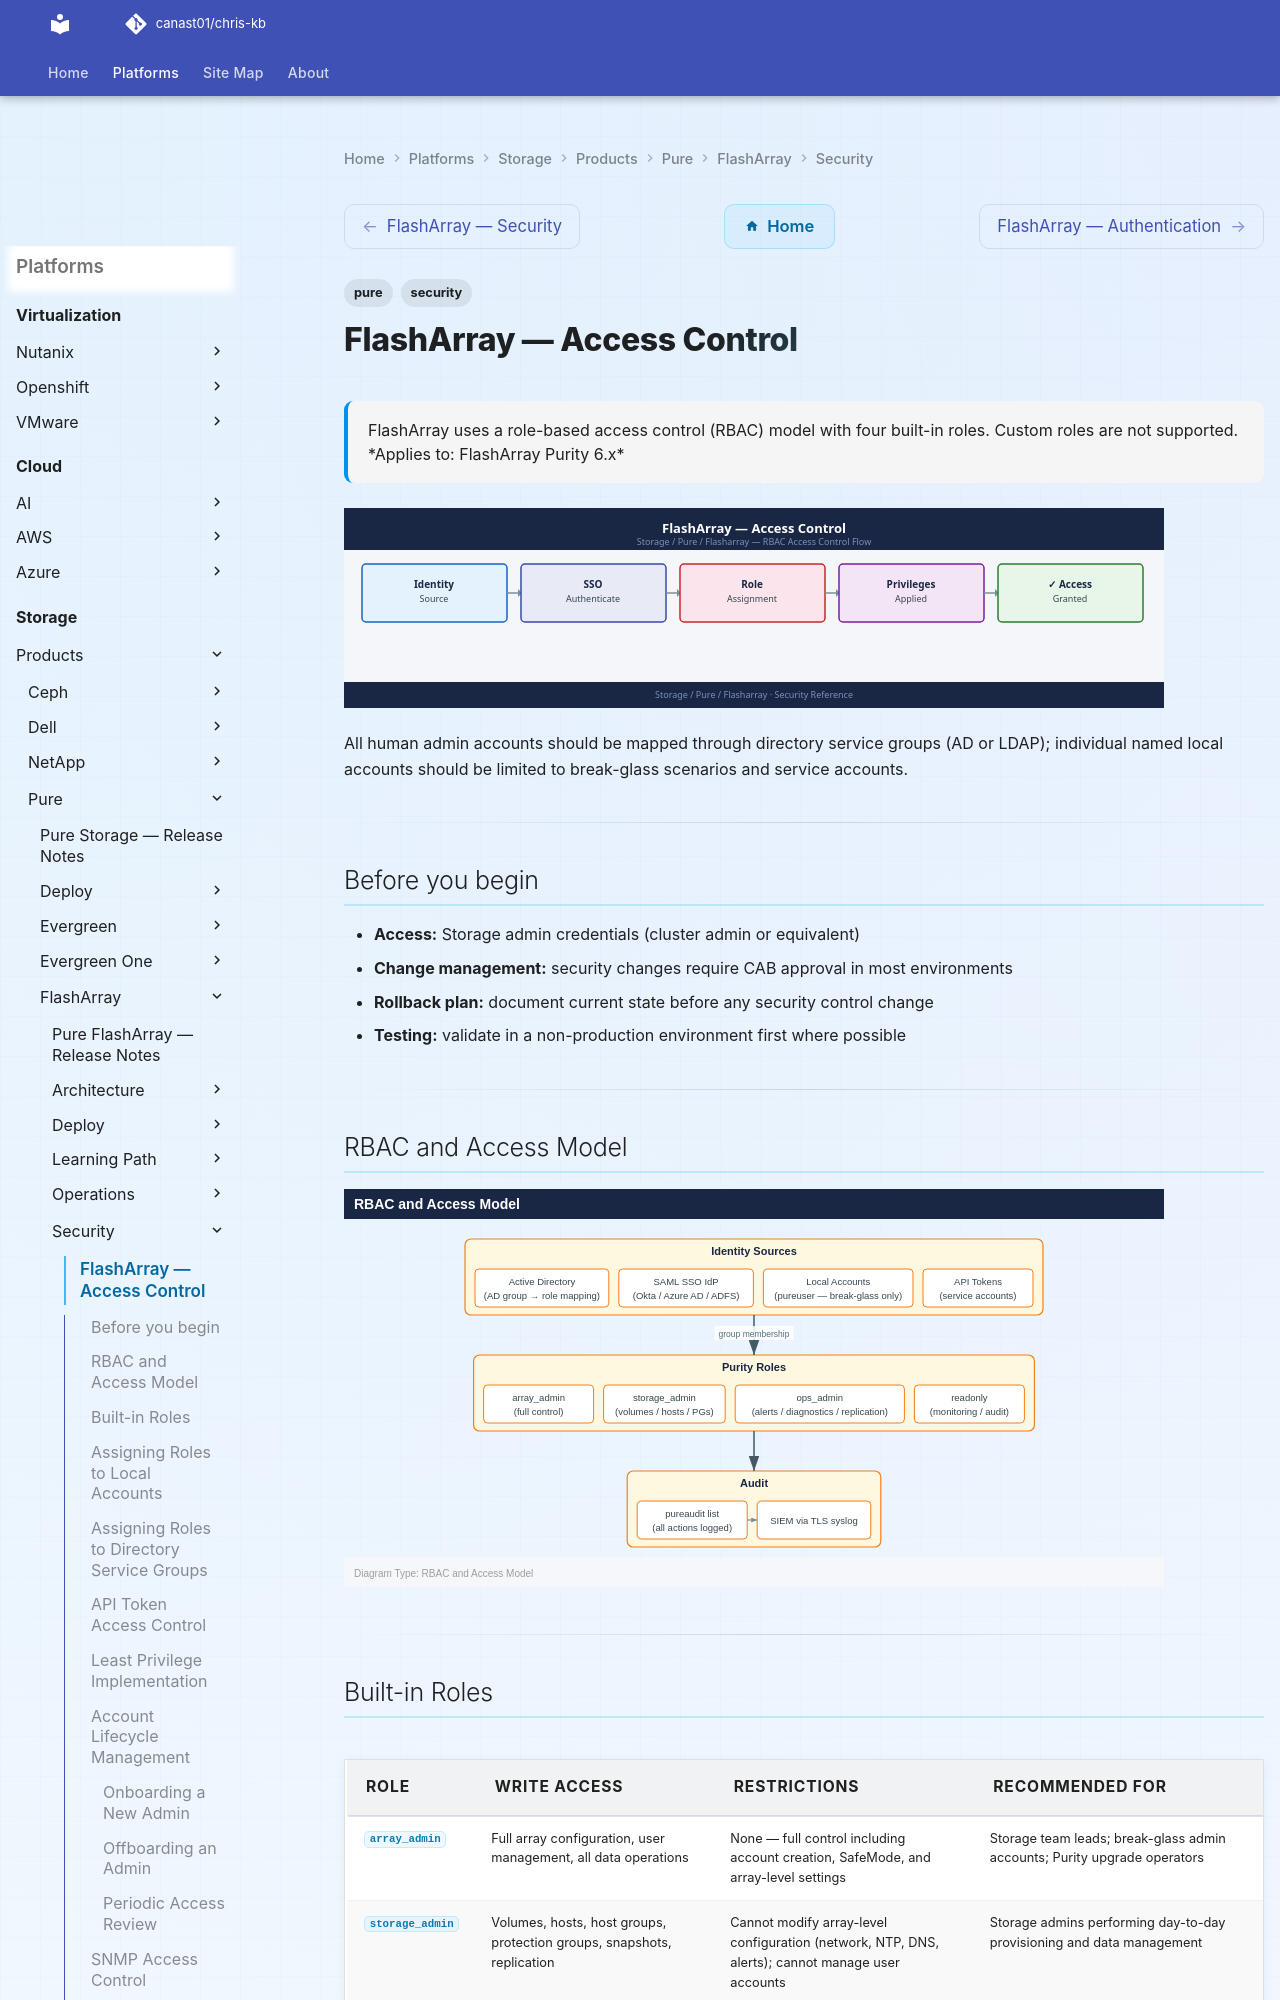

repository: canast01/chris-kb · page: storage/products/pure/flasharray/security/access-control/index.html · generator: mkdocs

---
tags:
  - pure
  - security
description: "FlashArray uses a role-based access control (RBAC) model with four built-in roles. Custom roles are not supported."
---
# FlashArray — Access Control

<div class="kb-summary">
FlashArray uses a role-based access control (RBAC) model with four built-in roles. Custom roles are not supported.

*Applies to: FlashArray Purity 6.x*
</div>
![FlashArray — Access Control](../../../../../assets/storage-pure-flasharray-security-access-control.svg)

 All human admin accounts should be mapped through directory service groups (AD or LDAP); individual named local accounts should be limited to break-glass scenarios and service accounts.

---

## Before you begin

- **Access:** Storage admin credentials (cluster admin or equivalent)
- **Change management:** security changes require CAB approval in most environments
- **Rollback plan:** document current state before any security control change
- **Testing:** validate in a non-production environment first where possible

---

## RBAC and Access Model

![RBAC and Access Model](../../../../../assets/storage-pure-flasharray-security-access-control-mermaid-svg.svg)

---

## Built-in Roles

| Role | Write Access | Restrictions | Recommended For |
|---|---|---|---|
| `array_admin` | Full array configuration, user management, all data operations | None — full control including account creation, SafeMode, and array-level settings | Storage team leads; break-glass admin accounts; Purity upgrade operators |
| `storage_admin` | Volumes, hosts, host groups, protection groups, snapshots, replication | Cannot modify array-level configuration (network, NTP, DNS, alerts); cannot manage user accounts | Storage admins performing day-to-day provisioning and data management |
| `ops_admin` | Start/stop replication, acknowledge alerts, run diagnostics, view all configuration | Cannot provision volumes; cannot modify array config; cannot manage user accounts | Operations team; on-call engineers who respond to alerts |
| `readonly` | None — read-only access to all array data and configuration | Cannot make any changes | Monitoring integrations; SIEM accounts; read-only access for application teams and auditors |

---
